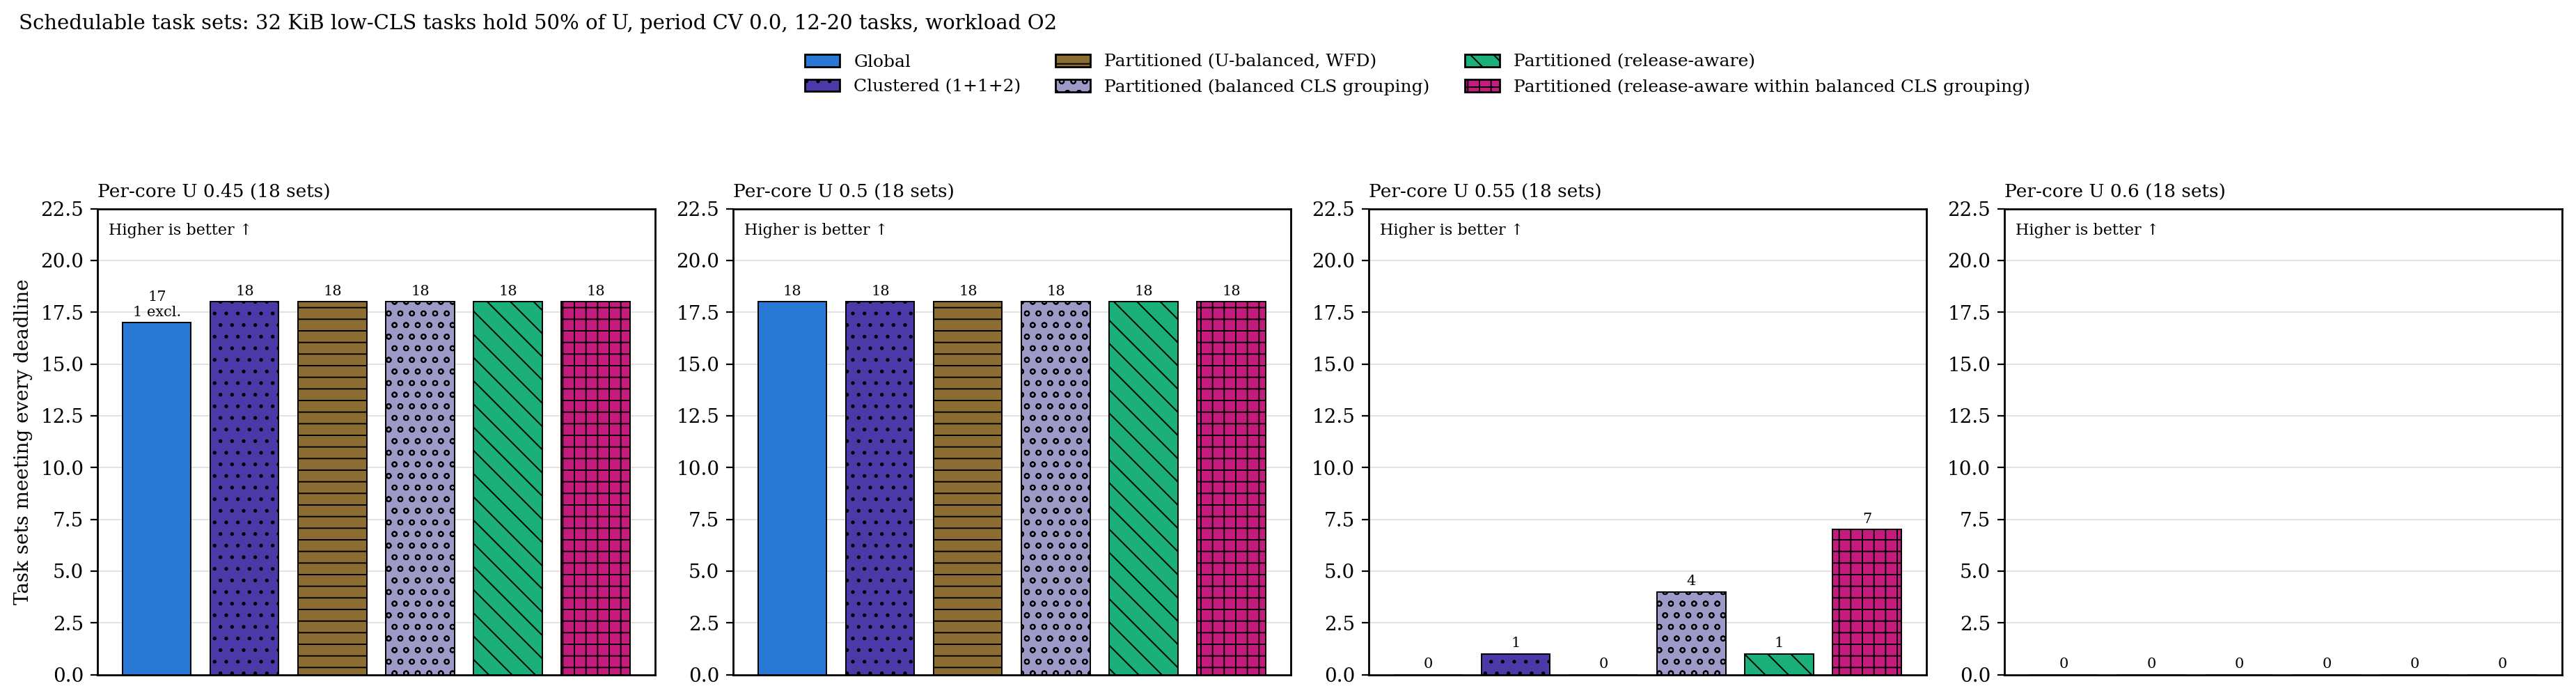

The table this chart was drawn from, first rows:
load, configuration, sets, schedulable, excluded
0.45, g, 18, 17, 1
0.45, c2, 18, 18, 0
0.45, p, 18, 18, 0
0.45, p_cgb, 18, 18, 0
0.45, p_ra, 18, 18, 0
0.45, p_racgb, 18, 18, 0
0.5, g, 18, 18, 0
0.5, c2, 18, 18, 0
0.5, p, 18, 18, 0
0.5, p_cgb, 18, 18, 0
0.5, p_ra, 18, 18, 0
0.5, p_racgb, 18, 18, 0
0.55, g, 18, 0, 0
0.55, c2, 18, 1, 0
0.55, p, 18, 0, 0
0.55, p_cgb, 18, 4, 0
0.55, p_ra, 18, 1, 0
0.55, p_racgb, 18, 7, 0
0.6, g, 18, 0, 0
0.6, c2, 18, 0, 0
0.6, p, 18, 0, 0
0.6, p_cgb, 18, 0, 0
0.6, p_ra, 18, 0, 0
0.6, p_racgb, 18, 0, 0
